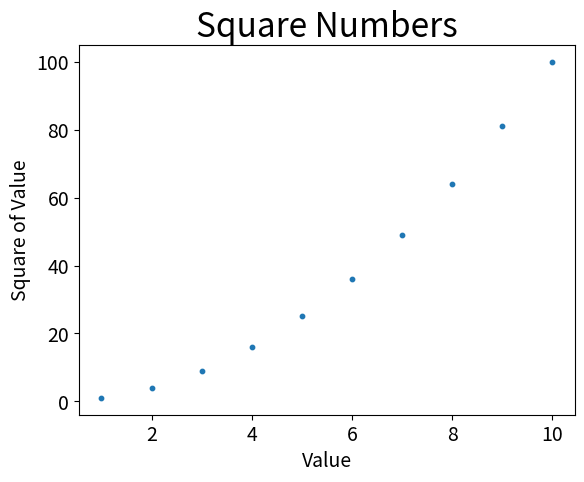

Write Python code to recreate this figure.
# Since we've already installed matplotlib 
# using pip3, we can import the pyplot 
# sub-module and alias it as 'plt'
import matplotlib.pyplot as plt

# Next, let's create a list of numbers for 
# the x values of our plot. Here, we're using 
# the build in 'range' function to generate 
# numbers 1-10, and passing them to the 'list' 
# function to create list to use in the plot
x_values = list(range(1, 11))

# Next, we're using a feature of Python known 
# as 'list comprehension' to square the values 
# in the 'x_values' list and copy them to the 
# 'y_values' list.
y_values = [x**2 for x in x_values]

# Now that we have our values, let's pass 
# them to the 'scatter' function of pyplot 
# to populate our graph, using points with 
# a size, 's', of 10
plt.scatter(x_values, y_values, s=10)

# For clarity, we'll give our graph a title 
# and labels for the x and y axes
plt.title("Square Numbers", fontsize=24)
plt.xlabel("Value", fontsize=14)
plt.ylabel("Square of Value", fontsize=14)

# We can also add tick marks for the major axes 
# and set the size of the axes labels to make 
# the graph look even better
plt.tick_params(axis="both", which="major", labelsize=14)

# Finally, let's show the graph!
plt.show()
